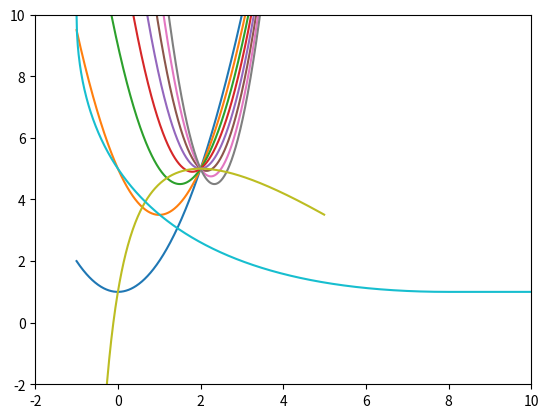

This figure's Python source:
import numpy as np
from math import *
import matplotlib.pyplot as plt

xs = np.arange(-1, 5, 0.01)
lambdas = np.arange(0, 4, 0.5)

for l in lambdas:
    L = []
    for x in xs:
        L.append((1 + l)*x**2 - 6*l*x + 8*l + 1)
    plt.plot(xs, L)

plt.show()

ls = np.arange(-0.5, 5, 0.01)
g = []
for l in ls:
    g.append(-9*l**2/(1+l) + 1 + 8*l)

plt.plot(ls, g)
plt.show()

us = np.arange(-1, 10, 0.01)
p = []
for u in us:
    if u > 8:
        p.append(1)
    else:
        p.append(u - 6 * sqrt(1+u) + 11)

plt.plot(us, p)
plt.xlim([-2, 10])
plt.ylim([-2, 10])
plt.show()
